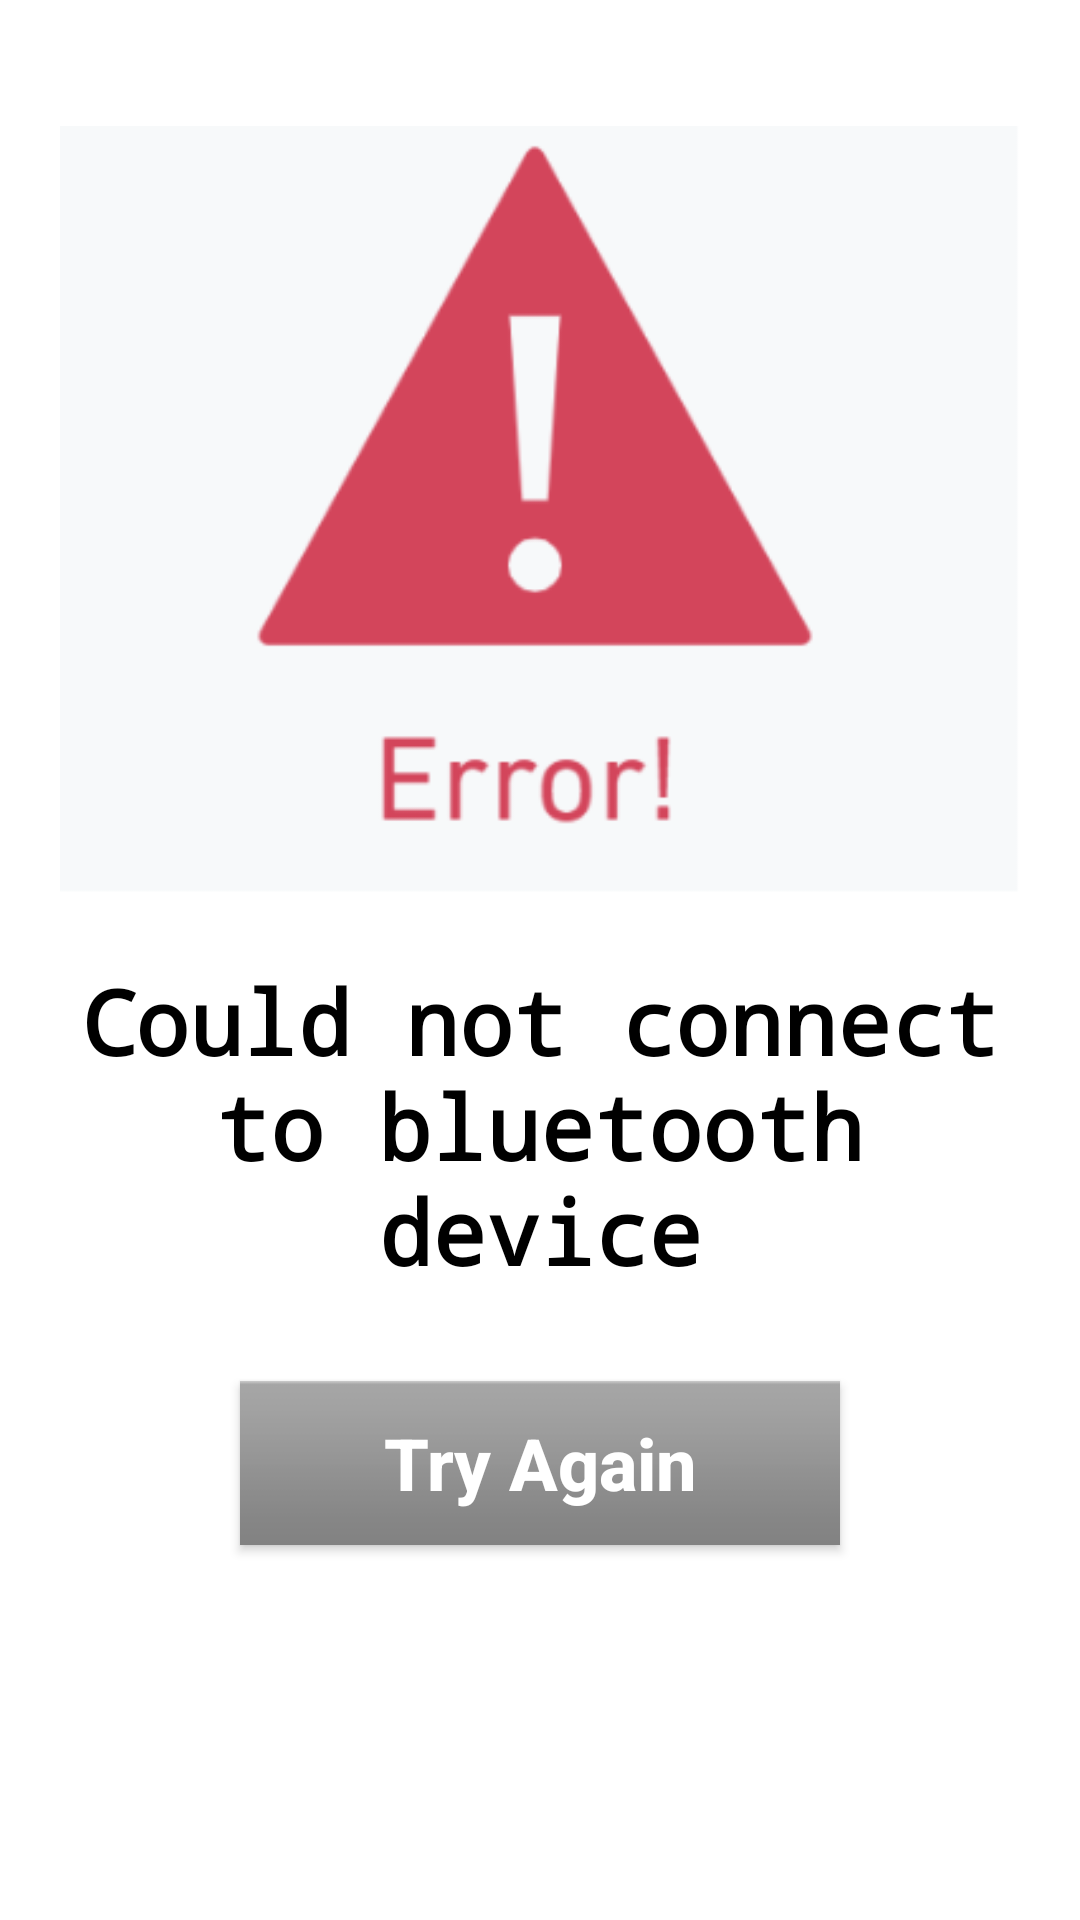

Produce the Android XML layout that renders to this screen, including the resource entries it uses.
<!-- AndroidManifest.xml: application theme Theme.WithUTheSarthi -->
<!-- res/layout/alertdialogue.xml -->
<?xml version="1.0" encoding="utf-8"?>
<LinearLayout xmlns:android="http://schemas.android.com/apk/res/android"
    android:orientation="vertical" android:layout_width="match_parent"
    android:layout_height="wrap_content"
    android:padding="20dp"
    android:layout_gravity="center"
    android:background="@drawable/bg_round">
    <ImageView
        android:layout_width="wrap_content"
        android:layout_height="300dp"
        android:src="@drawable/error"/>
    <TextView
        android:layout_width="wrap_content"
        android:layout_height="wrap_content"
        android:text="Could not connect to bluetooth device"
        android:textColor="@color/black"
        android:textSize="30dp"
        android:gravity="center"
        android:layout_gravity="center"
        android:fontFamily="monospace"
        android:textStyle="bold"/>
    <Button
        android:layout_width="200dp"
        android:layout_height="wrap_content"
        android:id="@+id/tryAgain"
        android:text="Try Again"
        android:textSize="24dp"

        android:textAllCaps="false"
        android:textStyle="bold"
        android:textColor="@color/white"
        android:layout_marginTop="30dp"
        android:background="@android:drawable/bottom_bar"
        android:layout_gravity="center"/>



</LinearLayout>
<!-- resources referenced by this layout -->
<resources>
  <!-- drawable error: png bitmap (drawable-v24, 8837 bytes) -->
  <style name="Theme.WithUTheSarthi" parent="Theme.MaterialComponents.DayNight.NoActionBar">
          
          <item name="colorPrimary">@color/purple_500</item>
          <item name="colorPrimaryVariant">@color/purple_700</item>
          <item name="colorOnPrimary">@color/white</item>
          
          <item name="colorSecondary">@color/teal_200</item>
          <item name="colorSecondaryVariant">@color/teal_700</item>
          <item name="colorOnSecondary">@color/black</item>
          
          <item name="android:statusBarColor" tools:targetApi="l">?attr/colorPrimaryVariant</item>
          
      </style>
  <!-- not gathered from this repository: default colours our renderer supplied (Android Studio template values) -->
  <color name="purple_500">#FF6200EE</color>
  <color name="purple_700">#FF3700B3</color>
  <color name="teal_200">#FF03DAC5</color>
  <color name="teal_700">#FF018786</color>
  <color name="black">#FF000000</color>
  <color name="white">#FFFFFFFF</color>
</resources>
